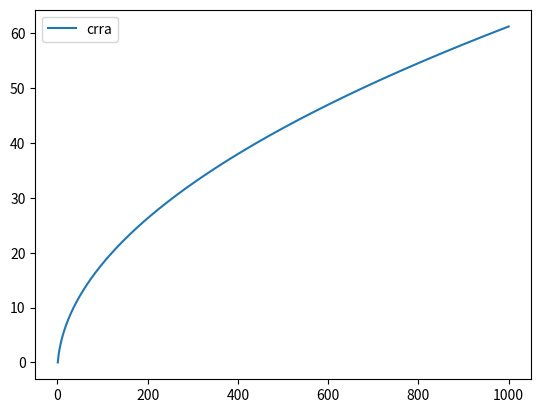

This chart was generated by the following Python code:
import math
import matplotlib.pyplot as plt

def linear_utility(m, intercept=0, slope=1.0):
    """linear utility of money
    
        args: m, float, amount of money.
              a, float, intercept of line.
              b, float, slope of line.
              
        returns: util, float, utility of money m.    
    """
    util = intercept + slope*m
    return float(util)

def cara_utility(m,r=0.005):
    """Constant Absolute Risk Aversion"""
    util = 1 - (math.e)**(-r*m)
    return float(util)

def crra_utility(m,r=0.5):
    """Constant Relative Risk Aversion"""
    if r == 1:
        util=math.log(m)
    if r != 1:
        util=(m**(1-r)-1)/(1-r)
    return float(util)

def exponential_utility(m, a=.005):
    util = 1.0-math.e**(-a*m)
    return float(util)

def hara_utility(m, a=2, b=50):
    """Hyperbolic Absolute Risk Aversion"""
    if a == 0:
        util = exponential_utility(m, 1/b)
    elif b == 0:
        util = cara_utility(m, 1/a)
    else:
        r=1/a
        c= -b/a
        util = ((m - c)**(1-r))/(1-r)
    return float(util)


def plot_utility(utility, utility_name):
    """ plot utility function utility
        where name is what you want to call it"""
    x = []
    y = []
    for i in range(1, 1001):
        x.append(i)
        y.append(utility(i))
    plt.plot(x,y)
    plt.legend([utility_name])
    plt.show()


if __name__ == "__main__":
    print(hara_utility(10))
    utils =[linear_utility, cara_utility, crra_utility, exponential_utility, hara_utility]
    plot_utility(crra_utility, "crra")